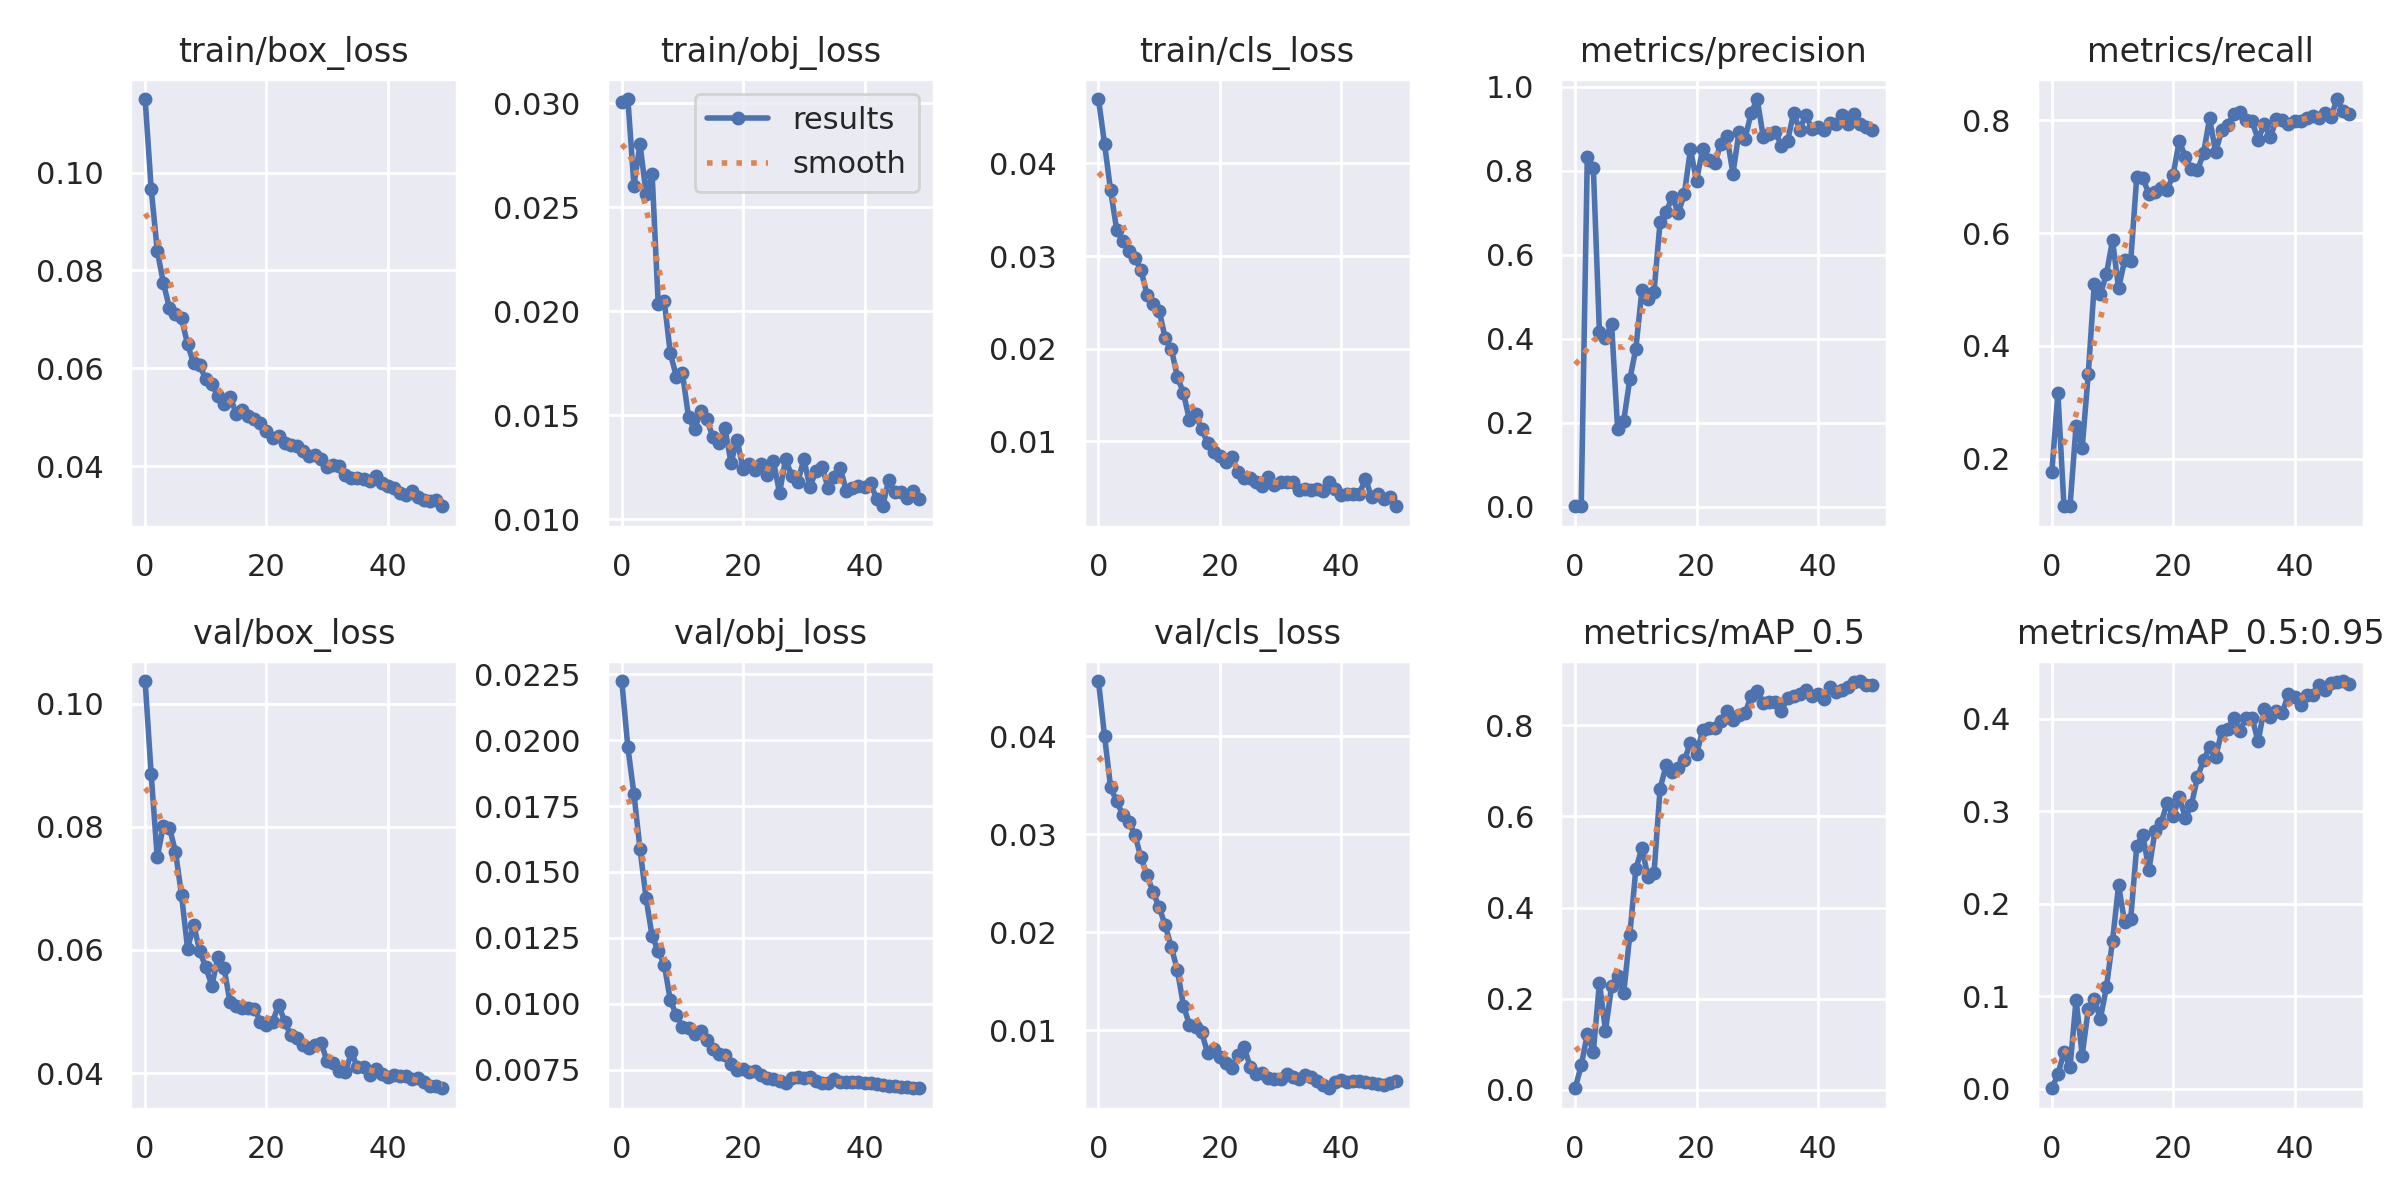

Source data for this figure (header and first rows):
epoch, train/box_loss, train/obj_loss, train/cls_loss, metrics/precision, metrics/recall, metrics/mAP_0.5, metrics/mAP_0.5:0.95, val/box_loss, val/obj_loss, val/cls_loss, x/lr0, x/lr1, x/lr2
0, 0.115, 0.03009, 0.04695, 0.001342, 0.1757, 0.003224, 0.0007888, 0.1037, 0.02224, 0.04563, 0.0856, 0.0016, 0.0016
1, 0.09665, 0.0302, 0.04211, 0.001985, 0.316, 0.05334, 0.01577, 0.08848, 0.01973, 0.04003, 0.07024, 0.003235, 0.003235
2, 0.08406, 0.02604, 0.03708, 0.8334, 0.1154, 0.1219, 0.03958, 0.07504, 0.01796, 0.03478, 0.0548, 0.004802, 0.004802
3, 0.07747, 0.02805, 0.03286, 0.8065, 0.1154, 0.08352, 0.02347, 0.08013, 0.01587, 0.03337, 0.0393, 0.006302, 0.006302
4, 0.07234, 0.02565, 0.03165, 0.4161, 0.2585, 0.235, 0.09658, 0.07984, 0.01401, 0.032, 0.02373, 0.007735, 0.007735
5, 0.07107, 0.02658, 0.03057, 0.4017, 0.2188, 0.1298, 0.03618, 0.07596, 0.01256, 0.03127, 0.00901, 0.00901, 0.00901
6, 0.07018, 0.02034, 0.02984, 0.436, 0.3494, 0.2268, 0.08593, 0.06888, 0.012, 0.02997, 0.00901, 0.00901, 0.00901
7, 0.06489, 0.02047, 0.02852, 0.1853, 0.5101, 0.2506, 0.0969, 0.06018, 0.01148, 0.02765, 0.008812, 0.008812, 0.008812
8, 0.06098, 0.01797, 0.02584, 0.2043, 0.491, 0.2125, 0.07585, 0.06411, 0.01012, 0.02585, 0.008614, 0.008614, 0.008614
9, 0.06061, 0.01686, 0.02482, 0.3031, 0.5274, 0.3388, 0.1102, 0.05974, 0.009565, 0.0241, 0.008416, 0.008416, 0.008416
10, 0.05772, 0.01701, 0.02411, 0.3762, 0.587, 0.4842, 0.1599, 0.05719, 0.00913, 0.02257, 0.008218, 0.008218, 0.008218
11, 0.05683, 0.01491, 0.02115, 0.5153, 0.5019, 0.531, 0.2202, 0.0542, 0.009073, 0.02073, 0.00802, 0.00802, 0.00802
12, 0.0543, 0.01432, 0.02, 0.494, 0.5515, 0.4671, 0.18, 0.05881, 0.00884, 0.0185, 0.007822, 0.007822, 0.007822
13, 0.05274, 0.01519, 0.01698, 0.5118, 0.5505, 0.4756, 0.1839, 0.05707, 0.008957, 0.01617, 0.007624, 0.007624, 0.007624
14, 0.05419, 0.01481, 0.01524, 0.6789, 0.6999, 0.6613, 0.2625, 0.05148, 0.008605, 0.01254, 0.007426, 0.007426, 0.007426
15, 0.05074, 0.01397, 0.01229, 0.701, 0.6969, 0.7128, 0.2748, 0.05085, 0.008293, 0.01056, 0.007228, 0.007228, 0.007228
16, 0.05147, 0.01367, 0.01293, 0.7388, 0.6695, 0.6969, 0.2367, 0.0505, 0.008101, 0.01033, 0.00703, 0.00703, 0.00703
17, 0.05015, 0.01438, 0.01132, 0.699, 0.6719, 0.7058, 0.2785, 0.05053, 0.008037, 0.009804, 0.006832, 0.006832, 0.006832
18, 0.04956, 0.01271, 0.00983, 0.7454, 0.6791, 0.7231, 0.2875, 0.05047, 0.007724, 0.007695, 0.006634, 0.006634, 0.006634
19, 0.04871, 0.01382, 0.008812, 0.851, 0.6755, 0.7617, 0.309, 0.04837, 0.007477, 0.008098, 0.006436, 0.006436, 0.006436
20, 0.04722, 0.0124, 0.008453, 0.7764, 0.7036, 0.7361, 0.2948, 0.04775, 0.007529, 0.007264, 0.006238, 0.006238, 0.006238
21, 0.04566, 0.01263, 0.007771, 0.8508, 0.7633, 0.7889, 0.3156, 0.04828, 0.00742, 0.006675, 0.00604, 0.00604, 0.00604
22, 0.04615, 0.01237, 0.00833, 0.8267, 0.7352, 0.7937, 0.2929, 0.05109, 0.007445, 0.006217, 0.005842, 0.005842, 0.005842
23, 0.04469, 0.01265, 0.006725, 0.8174, 0.7137, 0.7936, 0.3068, 0.04834, 0.007313, 0.00753, 0.005644, 0.005644, 0.005644
24, 0.0443, 0.01214, 0.006014, 0.8648, 0.7112, 0.8097, 0.337, 0.04612, 0.007174, 0.008318, 0.005446, 0.005446, 0.005446
25, 0.0441, 0.01278, 0.006039, 0.8831, 0.7412, 0.8324, 0.3553, 0.04565, 0.00714, 0.006297, 0.005248, 0.005248, 0.005248
26, 0.04313, 0.01126, 0.005599, 0.7934, 0.8035, 0.8126, 0.3695, 0.04453, 0.00705, 0.005606, 0.00505, 0.00505, 0.00505
27, 0.04213, 0.01291, 0.005178, 0.8917, 0.7434, 0.8238, 0.3589, 0.04414, 0.006987, 0.005669, 0.004852, 0.004852, 0.004852
28, 0.04221, 0.01207, 0.006195, 0.8765, 0.7824, 0.8265, 0.3865, 0.04455, 0.007181, 0.005201, 0.004654, 0.004654, 0.004654
29, 0.04146, 0.01177, 0.005344, 0.9371, 0.7921, 0.8645, 0.3892, 0.04494, 0.007228, 0.005099, 0.004456, 0.004456, 0.004456
30, 0.0399, 0.01289, 0.005678, 0.9709, 0.8118, 0.8751, 0.4013, 0.04188, 0.007171, 0.0051, 0.004258, 0.004258, 0.004258
31, 0.04028, 0.01155, 0.00568, 0.881, 0.8146, 0.849, 0.387, 0.04156, 0.00722, 0.005574, 0.00406, 0.00406, 0.00406
32, 0.04002, 0.01232, 0.005581, 0.888, 0.801, 0.8523, 0.4012, 0.04027, 0.007063, 0.005208, 0.003862, 0.003862, 0.003862
33, 0.03809, 0.01253, 0.004803, 0.8926, 0.7984, 0.852, 0.4013, 0.04016, 0.006973, 0.005084, 0.003664, 0.003664, 0.003664
34, 0.03757, 0.0115, 0.004868, 0.8599, 0.7654, 0.8321, 0.3756, 0.04336, 0.006992, 0.005456, 0.003466, 0.003466, 0.003466
35, 0.03755, 0.01203, 0.00475, 0.8702, 0.7932, 0.8604, 0.4111, 0.04094, 0.007139, 0.005207, 0.003268, 0.003268, 0.003268
36, 0.03726, 0.01246, 0.004851, 0.9377, 0.7695, 0.8644, 0.4018, 0.04105, 0.007046, 0.004834, 0.00307, 0.00307, 0.00307
37, 0.03695, 0.01137, 0.00462, 0.8977, 0.8017, 0.8678, 0.4086, 0.03975, 0.007013, 0.004415, 0.002872, 0.002872, 0.002872
38, 0.03789, 0.0115, 0.005657, 0.9328, 0.8009, 0.8779, 0.4068, 0.04061, 0.007025, 0.004111, 0.002674, 0.002674, 0.002674
39, 0.03644, 0.01162, 0.004864, 0.9006, 0.7935, 0.8639, 0.4272, 0.03977, 0.007019, 0.004799, 0.002476, 0.002476, 0.002476
40, 0.03586, 0.01156, 0.004244, 0.905, 0.7987, 0.8698, 0.4236, 0.03932, 0.007003, 0.004925, 0.002278, 0.002278, 0.002278
41, 0.03551, 0.01172, 0.004302, 0.8978, 0.7994, 0.8572, 0.4151, 0.03966, 0.006975, 0.004743, 0.00208, 0.00208, 0.00208
42, 0.03457, 0.01097, 0.004291, 0.9147, 0.8031, 0.8832, 0.4262, 0.03958, 0.006945, 0.00484, 0.001882, 0.001882, 0.001882
43, 0.03399, 0.01062, 0.00433, 0.9104, 0.8067, 0.8735, 0.4253, 0.03958, 0.006903, 0.00487, 0.001684, 0.001684, 0.001684
44, 0.0349, 0.0119, 0.006, 0.9337, 0.8044, 0.8785, 0.4367, 0.03897, 0.006896, 0.004705, 0.001486, 0.001486, 0.001486
45, 0.03377, 0.01131, 0.004001, 0.9118, 0.8123, 0.884, 0.4309, 0.03917, 0.006889, 0.004611, 0.001288, 0.001288, 0.001288
46, 0.03317, 0.01132, 0.004325, 0.9351, 0.8055, 0.896, 0.4383, 0.03852, 0.006842, 0.004501, 0.00109, 0.00109, 0.00109
47, 0.03289, 0.01103, 0.003783, 0.9121, 0.8377, 0.8973, 0.4395, 0.03789, 0.006829, 0.004451, 0.000892, 0.000892, 0.000892
48, 0.03311, 0.01136, 0.003982, 0.9038, 0.8169, 0.889, 0.4409, 0.03794, 0.006804, 0.004601, 0.000694, 0.000694, 0.000694
49, 0.03179, 0.01099, 0.00301, 0.8974, 0.8106, 0.8883, 0.4378, 0.03754, 0.006792, 0.004802, 0.000496, 0.000496, 0.000496
